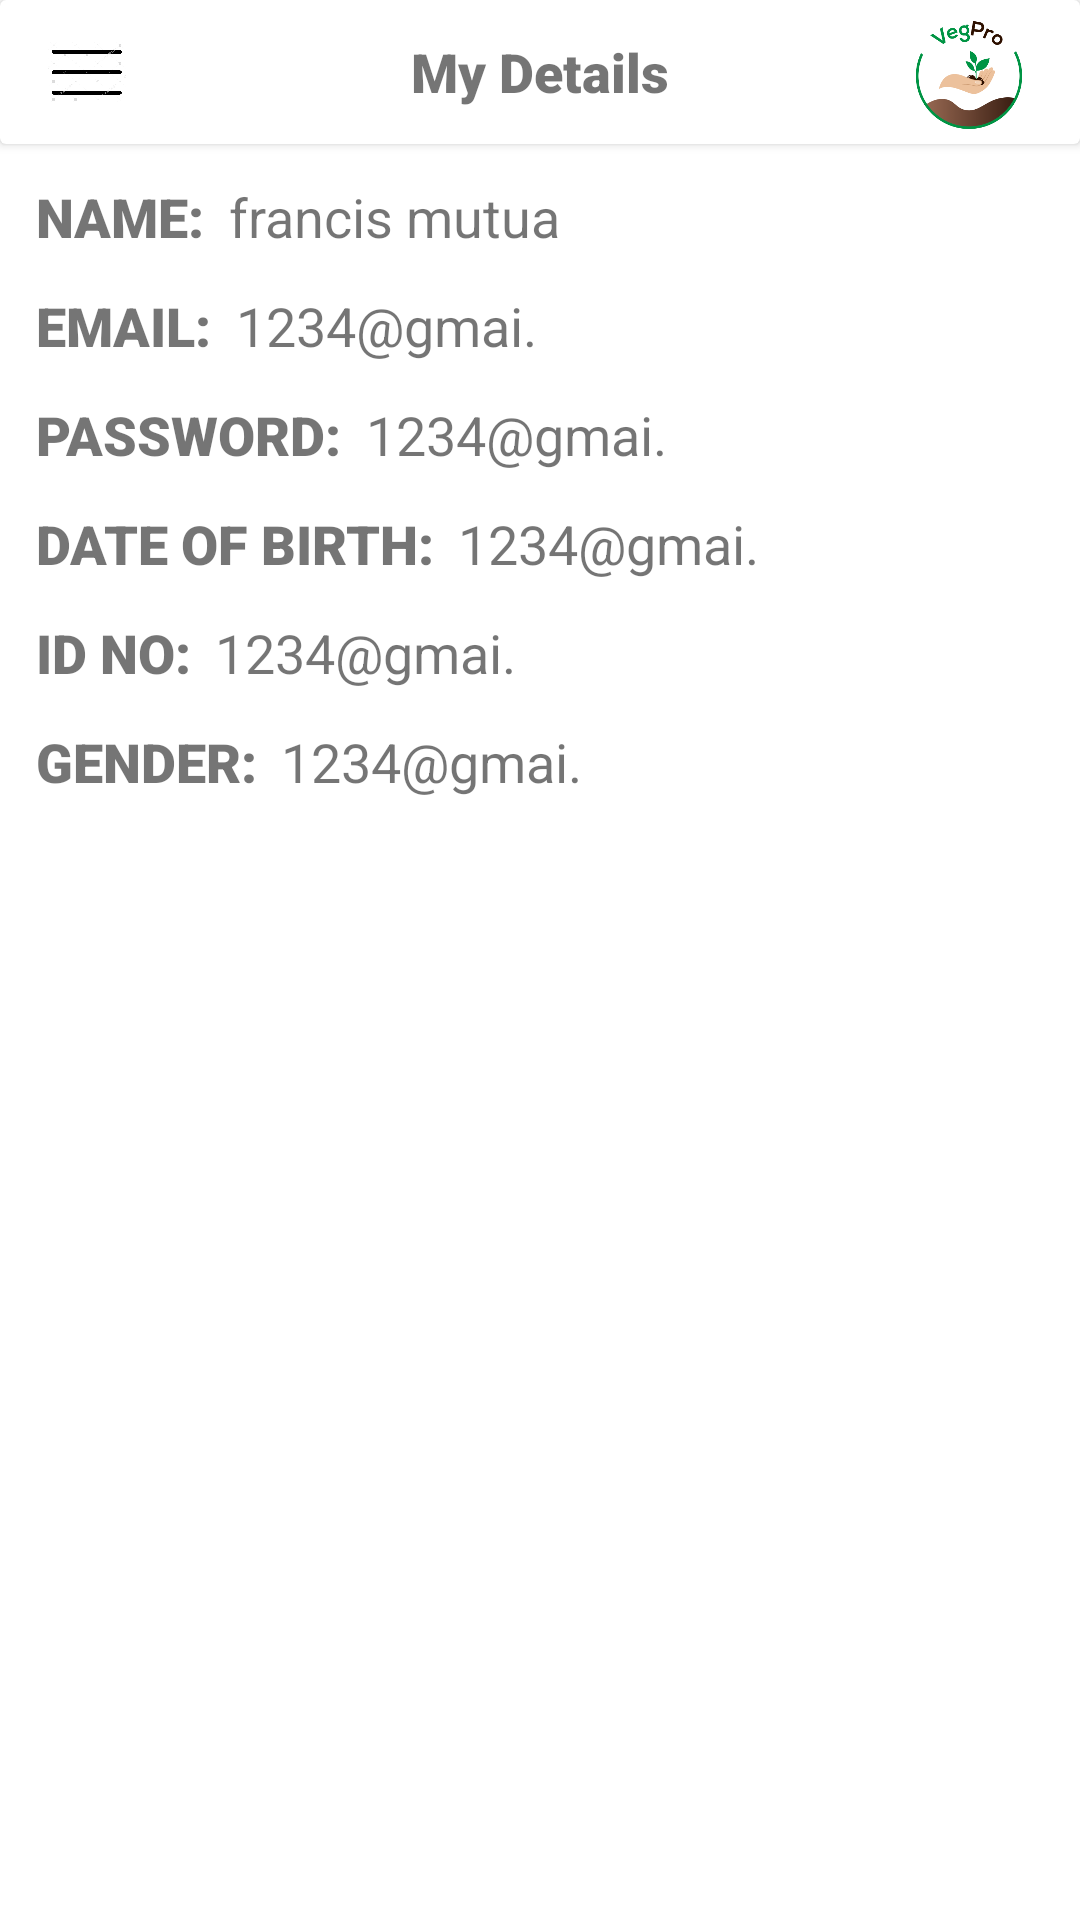

Here is an Android app screen rendered from its layout file. Give the layout XML and the strings, colors and styles it references.
<!-- AndroidManifest.xml: application theme Theme.DigiSeedBed -->
<!-- res/layout/activity_worker_my_details.xml -->
<?xml version="1.0" encoding="utf-8"?>
<RelativeLayout xmlns:android="http://schemas.android.com/apk/res/android"
    xmlns:app="http://schemas.android.com/apk/res-auto"
    xmlns:tools="http://schemas.android.com/tools"
    android:layout_width="match_parent"
    android:layout_height="match_parent"
    tools:context=".WorkerMyDetails">

    <androidx.cardview.widget.CardView
        android:layout_width="match_parent"
        android:id="@+id/cardView"
        android:layout_height="48dp">


            <RelativeLayout
                android:layout_width="match_parent"
                android:orientation="horizontal"
                android:id="@+id/contentbar"
                android:layout_height="match_parent">

                <ImageButton
                    android:layout_centerVertical="true"
                    android:layout_width="26dp"
                    android:id="@+id/drawer_btn"
                    android:background="@drawable/drawer"
                    android:layout_marginStart="16dp"
                    android:layout_height="20dp"/>

                <TextView
                    android:layout_width="wrap_content"
                    android:layout_height="wrap_content"
                    android:layout_centerVertical="true"
                    android:text="My Details"
                    android:textSize="18sp"
                    android:id="@+id/headertxt"
                    android:fontFamily="sans-serif-black"
                    android:layout_centerHorizontal="true"/>

                <ImageView
                    android:layout_width="38dp"
                    android:layout_height="38dp"
                    android:layout_alignParentEnd="true"
                    android:src="@mipmap/logo"
                    android:layout_marginRight="18dp"
                    android:layout_centerVertical="true"
                    />

        </RelativeLayout>
    </androidx.cardview.widget.CardView>

    <RelativeLayout
        android:layout_width="wrap_content"
        android:layout_below="@+id/cardView"
        android:layout_marginRight="12dp"
        android:layout_marginTop="12dp"
        android:layout_marginLeft="12dp"
        android:id="@+id/row1"
        android:layout_height="wrap_content">

        <TextView
            android:layout_width="wrap_content"
            android:text="name:"
            android:id="@+id/mydetailsname"
            android:fontFamily="sans-serif-black"
            android:layout_centerVertical="true"
            android:textSize="18sp"
            android:textAllCaps="true"
            android:layout_height="wrap_content"/>

        <TextView
            android:layout_width="wrap_content"
            android:layout_height="wrap_content"
            android:layout_centerVertical="true"
            android:text="francis mutua"
            android:fontFamily="sans-serif"
            android:textSize="18sp"
            android:id="@+id/mydetailsnametxt"
            android:layout_toRightOf="@+id/mydetailsname"
            android:layout_marginStart="8dp"/>

    </RelativeLayout>

    <RelativeLayout
        android:layout_width="wrap_content"
        android:layout_below="@+id/row1"
        android:layout_marginRight="12dp"
        android:layout_marginTop="12dp"
        android:layout_marginLeft="12dp"
        android:id="@+id/row2"
        android:layout_height="wrap_content">

        <TextView
            android:layout_width="wrap_content"
            android:text="email:"
            android:id="@+id/mydetailsemail"
            android:fontFamily="sans-serif-black"
            android:layout_centerVertical="true"
            android:textSize="18sp"
            android:textAllCaps="true"
            android:layout_height="wrap_content"/>

        <TextView
            android:layout_width="wrap_content"
            android:layout_height="wrap_content"
            android:layout_centerVertical="true"
            android:text="1234@gmai."
            android:fontFamily="sans-serif"
            android:textSize="18sp"
            android:id="@+id/mydetailsemailtxt"
            android:layout_toRightOf="@+id/mydetailsemail"
            android:layout_marginStart="8dp"/>

    </RelativeLayout>


    <RelativeLayout
        android:layout_width="wrap_content"
        android:layout_below="@+id/row2"
        android:layout_marginRight="12dp"
        android:layout_marginTop="12dp"
        android:layout_marginLeft="12dp"
        android:id="@+id/row3"
        android:layout_height="wrap_content">

        <TextView
            android:layout_width="wrap_content"
            android:text="password:"
            android:id="@+id/mydetailspassword"
            android:fontFamily="sans-serif-black"
            android:layout_centerVertical="true"
            android:textSize="18sp"
            android:textAllCaps="true"
            android:layout_height="wrap_content"/>

        <TextView
            android:layout_width="wrap_content"
            android:layout_height="wrap_content"
            android:layout_centerVertical="true"
            android:text="1234@gmai."
            android:fontFamily="sans-serif"
            android:textSize="18sp"
            android:id="@+id/mydetailspassswordtxt"
            android:layout_toRightOf="@+id/mydetailspassword"
            android:layout_marginStart="8dp"/>

    </RelativeLayout>


    <RelativeLayout
        android:layout_width="wrap_content"
        android:layout_below="@+id/row3"
        android:layout_marginRight="12dp"
        android:layout_marginTop="12dp"
        android:layout_marginLeft="12dp"
        android:id="@+id/row4"
        android:layout_height="wrap_content">

        <TextView
            android:layout_width="wrap_content"
            android:text="date of birth:"
            android:id="@+id/mydetailsdateofbirth"
            android:fontFamily="sans-serif-black"
            android:layout_centerVertical="true"
            android:textSize="18sp"
            android:textAllCaps="true"
            android:layout_height="wrap_content"/>

        <TextView
            android:layout_width="wrap_content"
            android:layout_height="wrap_content"
            android:layout_centerVertical="true"
            android:text="1234@gmai."
            android:fontFamily="sans-serif"
            android:textSize="18sp"
            android:id="@+id/mydetailsdateofbirthtxt"
            android:layout_toRightOf="@+id/mydetailsdateofbirth"
            android:layout_marginStart="8dp"/>

    </RelativeLayout>

    <RelativeLayout
        android:layout_width="wrap_content"
        android:layout_below="@+id/row4"
        android:layout_marginRight="12dp"
        android:layout_marginTop="12dp"
        android:layout_marginLeft="12dp"
        android:id="@+id/row5"
        android:layout_height="wrap_content">

        <TextView
            android:layout_width="wrap_content"
            android:text="Id No:"
            android:id="@+id/mydetailsid"
            android:fontFamily="sans-serif-black"
            android:layout_centerVertical="true"
            android:textSize="18sp"
            android:textAllCaps="true"
            android:layout_height="wrap_content"/>

        <TextView
            android:layout_width="wrap_content"
            android:layout_height="wrap_content"
            android:layout_centerVertical="true"
            android:text="1234@gmai."
            android:fontFamily="sans-serif"
            android:textSize="18sp"
            android:id="@+id/mydetailsidtxt"
            android:layout_toRightOf="@+id/mydetailsid"
            android:layout_marginStart="8dp"/>

    </RelativeLayout>

    <RelativeLayout
        android:layout_width="wrap_content"
        android:layout_below="@+id/row5"
        android:layout_marginRight="12dp"
        android:layout_marginTop="12dp"
        android:layout_marginLeft="12dp"
        android:id="@+id/row6"
        android:layout_height="wrap_content">

        <TextView
            android:layout_width="wrap_content"
            android:text="gender:"
            android:id="@+id/mydetailsgender"
            android:fontFamily="sans-serif-black"
            android:layout_centerVertical="true"
            android:textSize="18sp"
            android:textAllCaps="true"
            android:layout_height="wrap_content"/>

        <TextView
            android:layout_width="wrap_content"
            android:layout_height="wrap_content"
            android:layout_centerVertical="true"
            android:text="1234@gmai."
            android:fontFamily="sans-serif"
            android:textSize="18sp"
            android:id="@+id/mydetailsgendertxt"
            android:layout_toRightOf="@+id/mydetailsgender"
            android:layout_marginStart="8dp"/>

    </RelativeLayout>

</RelativeLayout>
<!-- resources referenced by this layout -->
<resources>
  <!-- drawable drawer: jpg bitmap (drawable, 82204 bytes) -->
  <!-- mipmap logo: png bitmap (mipmap-hdpi, 9022 bytes) -->
  <style name="Theme.DigiSeedBed" parent="Theme.MaterialComponents.DayNight.NoActionBar">
          
          <item name="colorPrimary">@color/green</item>
          <item name="colorPrimaryVariant">@color/white</item>
          <item name="colorOnPrimary">@color/white</item>
          
          <item name="colorSecondary">@color/teal_200</item>
          <item name="colorSecondaryVariant">@color/teal_700</item>
          <item name="colorOnSecondary">@color/black</item>
          
          <item name="android:navigationBarColor">@color/white</item>
          <item name="android:statusBarColor">@color/white</item>
          <item name="android:textColorPrimary">@color/black</item>
          
      </style>
  <color name="green">#009444</color>
  <color name="white">#FFFFFFFF</color>
  <color name="teal_200">#FF03DAC5</color>
  <color name="teal_700">#FF018786</color>
  <color name="black">#FF000000</color>
</resources>
